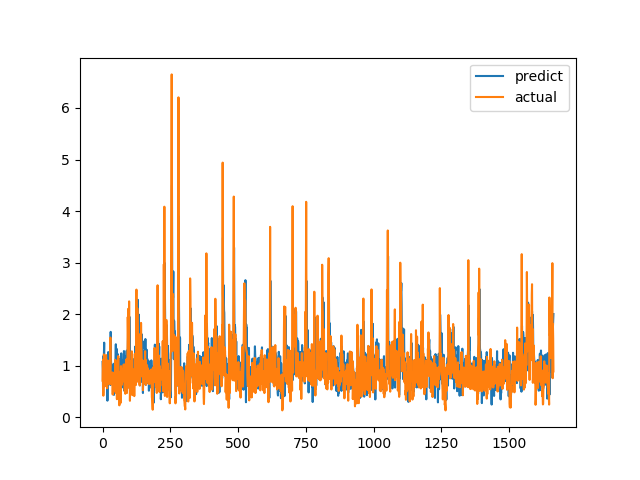

The file beside this chart, header and first rows:
predict, actual
1.074, 0.7094
0.935, 1.015
0.4683, 1.116
1.187, 0.4183
0.7098, 1.002
1.211, 1.219
1.447, 1.143
0.7751, 0.6528
0.811, 0.6747
0.8727, 0.601
1.013, 0.6695
0.86, 0.6538
0.8667, 0.7814
0.9447, 1.206
1.031, 0.8469
0.9297, 0.8286
0.9522, 0.6482
0.8187, 0.5624
0.3214, 0.7183
0.8211, 1.1
1.079, 0.9542
1.265, 0.729
0.8865, 0.6694
1.005, 0.8631
0.8042, 0.6465
0.6839, 0.8223
0.9733, 0.9236
0.9949, 0.8301
0.9357, 1.067
0.625, 1.546
1.656, 0.6827
1.129, 0.6386
0.9622, 0.6464
0.8446, 0.6881
0.6686, 0.7274
0.9868, 0.65
0.7196, 0.8694
0.9671, 0.4409
0.9121, 0.4519
0.813, 0.7575
0.7514, 0.4952
1.038, 0.6851
0.4331, 0.7244
0.9163, 0.8654
1.018, 0.74
0.5078, 0.8071
0.8684, 0.8204
0.7388, 1.114
1.029, 1.109
1.416, 0.4751
0.6844, 1.039
1.303, 0.9458
1.329, 0.7878
0.6292, 0.3505
0.8086, 0.9368
1.03, 0.9868
1.226, 0.647
0.8554, 1.03
1.11, 1.187
1.076, 0.9329
... 1,604 more rows
